Run: headless pygame with SDL's dummy video driver; simulated clock (each Clock.tick advances the game by its frame time, no real sleeping); random seed 0; keys injected as events and as key.get_pressed() state; no mouse input.
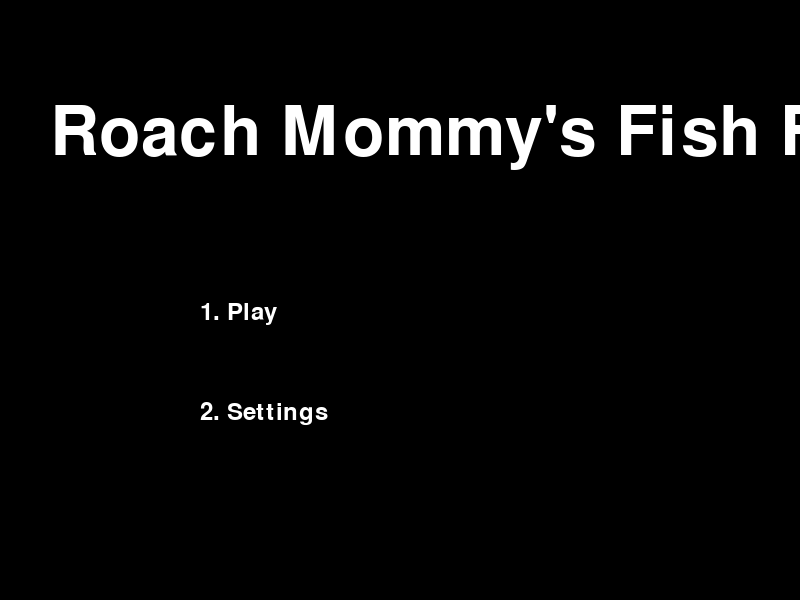
Frame 1 of 4 · flips 1–60 · no input
Frame 2 of 4 · flips 61–180 · tapped SPACE, RETURN · held RIGHT (→), D · screen unchanged from frame 1, image omitted
Frame 3 of 4 · flips 181–300 · held DOWN (↓), S · screen unchanged from frame 2, image omitted
Frame 4 of 4 · flips 301–420 · held LEFT (←), A, UP (↑), W · screen unchanged from frame 3, image omitted

The pygame program that drew these frames:

import pygame
import random

# Initialize Pygame
pygame.init()

# Set the dimensions of the screen
SCREEN_WIDTH = 800
SCREEN_HEIGHT = 600
screen = pygame.display.set_mode((SCREEN_WIDTH, SCREEN_HEIGHT))

# Define some colors
BLACK = (0, 0, 0)
WHITE = (255, 255, 255)
GREEN = (0, 255, 0)

# Define some fonts
TITLE_FONT = pygame.font.Font(None, 100)
SUBTITLE_FONT = pygame.font.Font(None, 50)
FONT = pygame.font.Font(None, 36)

# Define the possible words for the game
WORDS = ["FISH", "SHRIMP", "LOBSTER", "OYSTER", "CLAM", "CRAB"]

# Define the possible difficulty levels
difficulty_levels = ["Easy", "Medium", "Hard"]

# Set the initial difficulty level
difficulty_index = 0

# Define the function to display the splash screen
def splash_screen():
    # Draw the background
    screen.fill(BLACK)

    # Draw the title
    title_text = TITLE_FONT.render("Roach Mommy's", True, GREEN)
    screen.blit(title_text, [100, 100])

    # Draw the subtitle
    subtitle_text = SUBTITLE_FONT.render("Fish Fry", True, WHITE)
    screen.blit(subtitle_text, [300, 200])

    # Update the screen
    pygame.display.update()

    # Wait for a short time
    pygame.time.wait(2000)

    # Display the menu screen
    menu_screen()


# Define the function to display the menu screen
def menu_screen():
    while True:
        for event in pygame.event.get():
            if event.type == pygame.QUIT:
                pygame.quit()
                quit()
            if event.type == pygame.KEYDOWN:
                if event.key == pygame.K_1:
                    play_game()
                elif event.key == pygame.K_2:
                    settings_screen()
                elif event.key == pygame.K_ESCAPE:
                    pygame.quit()
                    quit()

        screen.fill(BLACK)
        title_text = TITLE_FONT.render("Roach Mommy's Fish Fry", True, WHITE)
        play_text = FONT.render("1. Play", True, WHITE)
        settings_text = FONT.render("2. Settings", True, WHITE)
        instructions_text = FONT.render("Press 1 or 2 to Choose, or Escape to Quit", True, WHITE)
        screen.blit(title_text, [50, 100])
        screen.blit(play_text, [200, 300])
        screen.blit(settings_text, [200, 400])
        screen.blit(instructions_text, [50, 600])
        pygame.display.update()

# Define the function to display the settings screen
def settings_screen():
    global difficulty_index

    while True:
        for event in pygame.event.get():
            if event.type == pygame.QUIT:
                pygame.quit()
                quit()
            if event.type == pygame.KEYDOWN:
                if event.key == pygame.K_ESCAPE:
                    menu_screen()
                elif event.key == pygame.K_UP:
                    difficulty_index = (difficulty_index + 1) % len(difficulty_levels)
                elif event.key == pygame.K_DOWN:
                    difficulty_index = (difficulty_index - 1) % len(difficulty_levels)

        screen.fill(BLACK)
        title_text = TITLE_FONT.render("Settings", True, WHITE)
        difficulty_text = FONT.render("Difficulty Level: " + difficulty_levels[difficulty_index], True, WHITE)
        instructions_text = FONT.render("Press Up or Down to Change Difficulty, or Escape to Return to Menu", True, WHITE)
        screen.blit(title_text, [50, 100])
        screen.blit(difficulty_text, [200, 300])
        screen.blit(instructions_text, [50, 600])
        pygame.display.update()

# Define the function to play the game
def play_game():
    # Choose a random word from the list
    word = random.choice(WORDS)

    # Set the number of attempts based on the difficulty level
    if difficulty_levels[difficulty_index] == "Easy":
        attempts = 10
    elif difficulty_levels[difficulty_index] == "Medium":
        attempts = 8
    elif difficulty_levels[difficulty_index] == "Hard":
        attempts = 6

    # Create a list of underscores to represent the hidden letters
    hidden_word = ["_"] * len(word)

    # Loop until the player wins or runs out of attempts
    while attempts > 0 and "_" in hidden_word:
        # Clear the screen
        screen.fill(BLACK)

        # Display the word and the number of attempts
        word_text = FONT.render(" ".join(hidden_word), True, WHITE)
        attempts_text = FONT.render("Attempts: " + str(attempts), True, WHITE)
        screen.blit(word_text, [50, 200])
        screen.blit(attempts_text, [50, 100])

        # Update the screen
        pygame.display.update()

        # Handle events
        for event in pygame.event.get():
            if event.type == pygame.QUIT:
                pygame.quit()
                quit()
            if event.type == pygame.KEYDOWN:
                if event.unicode.isalpha():
                    # Convert the letter to uppercase
                    letter = event.unicode.upper()

                    # Check if the letter is in the word
                    if letter in word:
                        # Replace the underscores with the letter
                        for i in range(len(word)):
                            if word[i] == letter:
                                hidden_word[i] = letter
                    else:
                        # Decrement the number of attempts
                        attempts -= 1

    # Check if the player won or lost
    if "_" not in hidden_word:
        result_text = TITLE_FONT.render("You Win!", True, GREEN)
    else:
        result_text = TITLE_FONT.render("You Lose!", True, WHITE)

    # Display the result
    screen.fill(BLACK)
    screen.blit(result_text, [50, 100])
    pygame.display.update()

    # Wait for a short time
    pygame.time.wait(2000)

    # Return to the menu screen
    menu_screen()

# Call the splash screen function
splash_screen()
